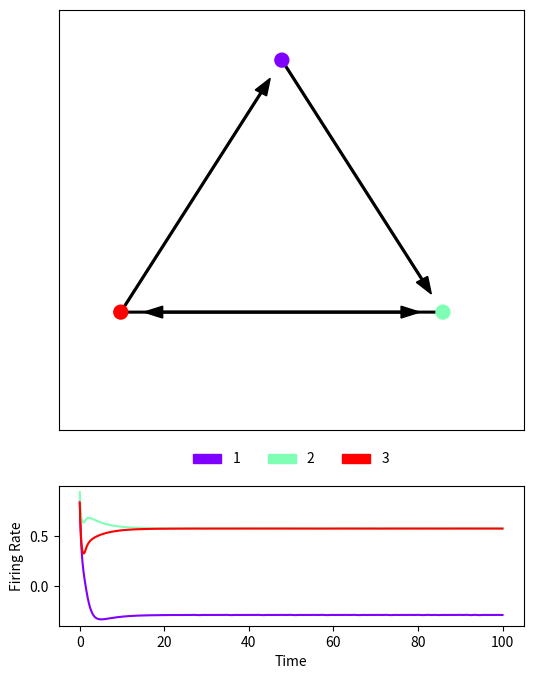

Source code (Python):
# ─────────────────────────── Libraries ────────────────────────────
import numpy as np
from itertools import combinations
from scipy.integrate import solve_ivp
import matplotlib.pyplot as plt
import matplotlib.colors as mcolors
import matplotlib.patches as mpatches

# ──────────────────────── Main Ctln Class ─────────────────────────

class CTLN():
    """A class used to provide functions for Combinatorial Threshold
    Linear Network (CTLN) calculations and research.

    ...

    Attributes
    ----------
    epsilon : float, optional
        The value to use for the epsilon parameter (default is 0.25).
    delta : float, optional
        The value to use for the delta parameter (default is 0.5).

    Methods
    -------
    _get_graph_colors(n)
        A method to create colors for graphing a CTLN
    _check_adjacency(sA)
        A method to check the validity of an adjacency matrix
        to prevent errors.
    set_params(epsilon, delta)
        Allows the user to define the values for the parameters epsilon
        and delta
    get_w_mat(sA)
        Creates the W matrix from the adjacency matrix.
    check_fp(sA, sig)
        Checks if a given subgraph (sigma) is a fixed point support
        of a given CTLN
    check_stability(sA, sig)
        Checks whether a given subgraph (sigma) is a stable fixed point
        or not (unstable)
    get_fp(sA)
        A method that finds all of the fixed points, their supports,
        and their stability for a given CTLN.
    threshlin_ode(sA,t,x0)
        A method for solving the system of piecewise linear ordinary
        differential equations to get the firing rates of the neurons
        over time for a given set of initial conditions.
    get_soln(sA)
        A method for obtaining the solution for a CTLN
    plot_graph(sA, ax,show)
        A method that plots the graph of the CTLN.
    plot_soln(sA)
        A method that plots both the graph and the solution of the CTLN.
    run_ctln_model_script(sA)
        An alias for plot_soln.
    """

    epsilon: float = 0.25
    delta: float = 0.5

    @staticmethod
    def _get_graph_colors(n):
        """A method to create colors for graphing a CTLN

        Parameters
        ----------
        n : integer
            The number of nodes to be graphed.

        Returns
        -------
        colors : array-like
            List of hex codes for each color.
        """

        # Creates n colors evenlt distributed along the rainbow
        colors = plt.get_cmap('rainbow',n)
        colors = colors(np.linspace(0, 1, n))

        # Converts the colors to hex codes
        colors = [mcolors.to_hex(color) for color in colors]

        # Returns the list of hex codes
        return colors

    @staticmethod
    def _check_adjacency(sA):
        """Checks the validity of an adjacency matrix to prevent errors.

        Parameters
        ----------
        sA : array-like
            The adjacency matrix to be checked.

        Raises
        ------
        ValueError
            If the given matrix is not a valid adjacency matrix.

        Returns
        -------
        sA : array-like
            The checked and converted adjacency matrix.
        """

        # Convert the adjacency matrix into a numpy array for faster
        # calculations and additional functionality.
        if not isinstance(sA, np.ndarray):
            try:
                sA = np.array(sA)
            except:
                # If numpy fails to understand the input matrix due to
                # formatting issues, let the user know
                raise ValueError(
                    'The given adjacency matrix was formatted '
                    'incorrectly. Please try again.')

        # Check that the matrix is 2 dimensional
        if sA.ndim != 2:
            raise ValueError(
                'The given adjacency matrix must be 2 dimensional. '
                'Please try again.')

        # Check that the matrix is a square matrix
        if sA.shape[0] != sA.shape[1]:
            raise ValueError(
                'The given adjacency matrix must be a square matrix. '
                'Please try again.')

        # Check that the matrix has 0s along the diagonal
        if not np.all(np.diag(sA) == 0):
            raise ValueError(
                'The given adjacency matrix must have 0s on the '
                'diagonal. Please try again.')

        # Check that the matrix is binary (all entries are 1 or 0)
        if not np.all(np.isin(sA, [0, 1])):
            raise ValueError(
                'All entries in the given adjacency matrix must be 1 or '
                '0. Please try again.')

        # Return the converted adjacency matrix once determined to be valid
        return sA

    @classmethod
    def set_params(cls, epsilon: float = 0.25, delta: float = 0.5):
        """Allows the user to define the values for the parameters
        epsilon and delta

        Parameters
        ----------
        epsilon : float, optional
            The value to use for the epsilon parameter (default is 0.25).
        delta : float, optional
            The value to use for the delta parameter (default is 0.5).
        """

        # Sets the parameter values from the given epsilon and delta
        cls.epsilon = epsilon
        cls.delta = delta

    @classmethod
    def get_w_mat(cls, sA):
        """Creates the W matrix from the adjacency matrix.

        The W matrix, when constructed from an adjacency matrix,
        is defined to be a matrix of the same dimensions where:
            - 0s are replaced by -1-delta
            - 1s are replaced by -1+epsilon
            - diagonals are kept as 0 regardless of the above

        Parameters
        ----------
        sA : array-like
            The adjacency matrix to create the W matrix from.

        Returns
        -------
        W : array-like
            The constructed W matrix.
        """

        # Check that the given adjacency matrix is valid.
        sA = cls._check_adjacency(sA)

        # Create the W matrix using the established shortcut formula.
        W = sA * (-1 + cls.epsilon) + (1 - sA) * (-1 - cls.delta)

        # Replace the diagonals of the constructed W with zeroes to
        # finalize its construction.
        np.fill_diagonal(W, 0)

        # Return the constructed W matrix.
        return W

    @classmethod
    def check_fp(cls, sA, sig: list, **kwargs):
        """Checks if a given subgraph (sigma) is a fixed point support
        of a given CTLN

        Uses the computations from "Predicting neural network dynamics
        via graphical analysis" by Katherine Morrison and Carina Curto
        found in Section 2.

        This section states that a given sigma is a fixed point support
        in a CTLN iff:
            x_sig = ((I-W_sig)^{-1})(b_sig)

        This method uses this principle to check a given sigma for a CTLN.

        Parameters
        ----------
        sA : array-like
            The adjacency matrix of the CTLN.
        sig : array-like
            The sigma/subgraph of the CTLN to check.
        b : array-like, optional
            The b vector to use. (Defaults to a column of 1s)

        Returns
        -------
        is_fp : bool
            A boolean that states whether or not the sigma is a fixed
            point support of the given CTLN.
        x_sig : array-like
            A column vector representing the firing rate of each neuron
            in the system in the course of the fixed point.
        """

        # Validates the provided adjacency matrix and constructs the W
        # matrix for it
        sA = cls._check_adjacency(sA)
        W = cls.get_w_mat(sA)

        # Let n be the size of the ctln (number of rows/columns in W,
        # number of neurons, etc.)
        n = W.shape[0]

        # Let is_fp be True (assume it is a fixed point to begin).
        is_fp = True

        # Allows the user to provide their own b and default to a column
        # of 1s otherwise.
        if kwargs.get('b') is not None:
            b = kwargs['b']
        else:
            b = np.ones((n, 1))

        # Computes the I-W portion of the computation. Stores the result
        # as the matrix M
        M = np.subtract(np.identity(n), W)

        # Restricts the matrix M to sigma as required by the computation
        # to get I-W_sig.
        M_sig = M[sig, :][:, sig]

        # Creates the fixed point vector x_sig by multiplying the
        # inverse of the I-W_sig (aka (I-W_sig)^{-1}) by the b vector
        # restricted to sigma (b_sig)
        x_sig = np.linalg.inv(M_sig) @ b[sig, :]

        # Creates an empty column vector to store the firing rates for
        # the fixed point once computed
        x_fp = np.zeros((n, 1))

        # Creates the firing rates vector using the computed x_sig
        x_fp[sig, :] = x_sig

        # Declares the sigma to be *not* a fixed point if any of the
        # neurons in sigma (x_fp[sig,:]) are not "on" or "active" (<=0)
        if any(x_fp[sig, :] <= 0):
            is_fp = False

        # Checks that neurons *outside* of the sigma are *not* "on" or
        # "active"
        else:
            # Let sigbar be the set of nodes *not* in sigma
            sigbar = np.setdiff1d(list(range(n)), sig)

            # check each node in sigbar (nodes *not* in sigma)
            for k in sigbar:

                # Calculate the firing rate of the node (which is *not*
                # in sigma)
                sk = (W[k, sig] @ x_sig) + b[k, :]

                # If any node outside of sigma has a positive firing
                # rate (and is thus "active" or "on"), declare sigma
                # *not* a fixed point support
                if sk[0] > 0:
                    is_fp = False
                    break

        # Returns whether or not sigma is a fixed point support and the
        # firing rates of all of the neurons in the fixed point.
        return [is_fp, x_fp]

    @classmethod
    def check_stability(cls, sA, sig):
        """Checks whether a given fixed point support (sigma) is a
        stable fixed point or not (unstable).

        A fixed point is stable precisely when all eigenvalues of
        -I+W_sigma have a negative real part, and are unstable otherwise.

        Parameters
        ----------
        sA : array-like
            The adjacency matrix of the CTLN.
        sig : array-like
            The sigma/subgraph of the CTLN for which we want to check
            the stability of its corresponding fixed point.

        Returns
        -------
        stable : bool
            A boolean that states whether or not the fixed point is
            stable. (True = Stable, False = Unstable)
        eigvals : array-like
            The set of eigenvalues of the matrix -I+W_sig
        """

        # Validates the given adjacency matrix and constructs the
        # corresponding W matrix
        sA = cls._check_adjacency(sA)
        W = cls.get_w_mat(sA)

        # Let n be the size of the ctln (number of rows/columns in W,
        # number of neurons, etc.)
        n = W.shape[0]

        # Computes the -I + W_sig matrix and stores it in M
        M = -1 * np.identity(len(sig)) + W[sig, sig]

        # Computes the eigenvalues of the M matrix
        eigvals = np.linalg.eig(M).eigenvalues

        # Gets the largest real part of the eigenvalues and stores as
        # lambda_max
        lambda_max = max(np.real(eigvals))

        # If the largest real part of the eigenvalues is negative,
        # *all* of them have negative real part, and the support is
        # stable. Otherwise, the largest real part of the eigenvalues is
        # positive, and the support is unstable.
        if lambda_max < 0:
            stable = True
        else:
            stable = False

        # Returns the stability boolean for the sigma and the
        # eigenvalues of the M matrix
        return [stable, eigvals]

    @classmethod
    def get_fp(cls, sA):
        """A method that finds all of the fixed points, their supports,
        and their stability for a given CTLN.

        Parameters
        ----------
        sA : array-like
            The adjacency matrix of the CTLN.

        Returns
        -------
        fixpts : array-like
            The set of all fixed points of the CTLN.
        stability : array-like
            The stability of each fixed point in the CTLN.
        supports : array-like
            The fixed point support for each fixed point in the CTLN.
        """

        # Validates and converts the given adjacency matrix
        sA = cls._check_adjacency(sA)

        # Let n be the size of the ctln (number of rows/columns in sA,
        # number of neurons, etc.)
        n = sA.shape[0]

        # Create empty lists to store our results for fixpts, stability,
        # and supports
        fixpts = []
        stability = []
        supports = []

        # For each sized subgraph...
        # (collections of 1,2,...,n nodes respectively)
        for k in range(n):

            # Get all possible combinations of nodes
            # (all possible subgraphs with that many nodes)
            subgraphs = list(combinations(list(range(n)),k+1))

            # For each possible subgraph of the CTLN...
            for i in range(len(subgraphs)):

                # Let sigma be the particular subgraph we want to check
                sig = subgraphs[i]

                # Check if sigma is a fixed point
                is_fp, x_fp = cls.check_fp(sA,sig)

                # If this sigma *is* a fixed point, add it to the fixpts
                # list, add its support to the supports list, and add
                # its stability to the stability list
                if is_fp:
                    fixpts.append(np.transpose(x_fp))
                    t_sig = np.array(sig)+1
                    supports.append(t_sig.tolist())
                    stability.append(cls.check_stability(sA, sig)[0])

        # Return the list of fixpts, supports, and stability
        return [fixpts, supports, stability]

    @classmethod
    def threshlin_ode(cls,sA,t,x0, **kwargs):
        """A method for solving the system of piecewise linear ordinary
        differential equations to get the firing rates of the neurons
        over time for a given set of initial conditions

        Uses the defined system of ODEs where:
            (x_i)' = -x_i + [sum_{j=1}^n (W_{ij}x_j + theta)]_{+}
        for i = 1, ..., n

        Parameters
        ----------
        sA : array-like
            The adjacency matrix of the CTLN.
        t : float
            The time period to calculate up to (ie. solve the ode for
            times in interval [0,t])
        x0 : array-like
            The vector of initial conditions (starting firing rates) for
            each neuron in the CTLN.
        b : array-like, optional
            Allows the user to set the b vector manually (Defaults to a
            column of 1s)

        Returns
        -------
        W : array-like
            The constructed W matrix
        b : array-like
            The b vector that was used
        t : float
            The t value that was used
        x0 : array-like
            The vector of initial conditions that was used
        soln_y : list
            A list of all of the y values the ODE solved for
        soln_time : list
            A list of all the time values that correspond to the
            computed values in soln_y
        sA : array-like
            The adjacency matrix that was used.
        """

        # Validate and convert the adjacency matrix given and construct
        # the corresponding W matrix
        sA = cls._check_adjacency(sA)
        W = cls.get_w_mat(sA)

        # Let n be the size of the ctln (number of rows/columns in W,
        # number of neurons, etc.)
        n = W.shape[0]

        # Allows the user to provide their own b and default to a column
        # of 1s otherwise.
        if kwargs.get('b') is not None:
            b = kwargs['b']
        else:
            b = np.ones((n, 1))

        # Let m be the length of the b vector
        m = len(b)

        # Create empty lists to store the computed (t,y) pairs in parallel
        soln_y = []
        soln_time = []

        # Set the initial time value to 0
        t0 = 0

        # Construct the threshold nonlinearity function that turns any
        # negative firing rates to zeros.
        def _nonlin(x):
            # Just replaces negative firing rates with zeroes, leaves
            # the rest untouched.
            to_fix = np.where(x < 0)
            fixed_x = x
            fixed_x[to_fix] = 0
            return fixed_x


        for i in range(m):

            # Builds the differential equations for solving
            def _model(t,x):
                return -x + _nonlin(W @ x + b[i,:])

            # Defines the time interval to solve for
            tspan = np.arange(t0,t0+t+0.01,0.01)

            # Solves the system of ODEs
            sol = solve_ivp(
                _model,
                (tspan[0],tspan[-1]),
                x0,
                t_eval=tspan
            )

            # Builds the necessary results from the solution above
            time = sol.t
            x = sol.y.T
            with np.errstate(
                    divide='ignore',
                    invalid='ignore',
                    over='ignore'
            ):
                y = W @ np.transpose(x) + (
                        (b @ np.ones((1, len(np.transpose(x)[1]))))
                    )
            soln_y = y
            soln_time = time

        # Returns the results of the computation
        return [W,b,t,x0,soln_y,soln_time,sA]

    @classmethod
    def get_soln(cls, sA, **kwargs):
        """A method for obtaining the solution for a CTLN

        Parameters
        ----------
        sA : array-like
            The adjacency matrix of the CTLN.
        theta : int, optional
            The value to use for theta (Defaults to 1)
        t : int, optional
            The endpoint of the time interval to calculate (Defaults to
            100)
        x0 : array-like, optional
            The initial firing rates of each neuron in the CTLN. (
            Defaults to random values between 0 and 0.1)
        b : array-like, optional
            The b vector to use (Defaults to a column of 1s times theta)

        Returns
        -------
        soln : array-like
            A list of the returned values from cls.threshlin_ode()
        """

        # Validate and convert the given adjacency matrix
        sA = cls._check_adjacency(sA)

        # Let n be the size of the ctln (number of rows/columns in W,
        # number of neurons, etc.)
        n = sA.shape[0]

        # Allow theta to be user defined, otherwise default to 1
        if kwargs.get('theta') is not None:
            theta = kwargs['theta']
        else:
            theta = 1

        # Allow t to be user defined, otherwise default to 100
        if kwargs.get('t') is not None:
            t = kwargs['t']
        else:
            t = 100

        # Allow x0 to be user defined, otherwise default to random
        # values 0 to 0.1
        if kwargs.get('x0') is not None:
            x0 = kwargs['x0']
        else:
            x0 = 0.1*np.random.uniform(size=n)
            # TODO: check the x0 generation - it is the uniform random
            #  stuff but it seems to always be really high which seems
            #  sketch to me
            #  could be related to the y axis scaling but I
            #  feel like it should not *always* start higher than it
            #  ends up...

        # Allow b to be user defined, otherwise default to a column of
        # 1s multiplied by theta
        if kwargs.get('b') is not None:
            b = kwargs['b']
        else:
            b = theta * np.ones((n,1))

        # Compute and return the solution to the system of ODEs
        return cls.threshlin_ode(sA=sA,b=b,t=t,x0=x0)

    @classmethod
    def plot_graph(cls, sA, ax=None, show=True):
        """A method that plots the graph of the CTLN.

        Parameters
        ----------
        sA : array-like
            The adjacency matrix of the CTLN.
        ax : matplotlib.axes.Axes, optional
            The axes to plot the graph on. (Defaults to creating a new one)
        show : bool, optional
            Whether to show the graph after creation. (Defaults to True)
        """

        # Validates and converts the given adjacency matrix
        sA = cls._check_adjacency(sA)

        # Creates an axis for plotting if none provided
        if ax is None:
            plt.figure()
            ax = plt.gca()

        # Let n be the size of the ctln (number of rows/columns in W,
        # number of neurons, etc.)
        n = sA.shape[0]

        # Creates a set of colors for the nodes in the graph
        colors = cls._get_graph_colors(n)

        # Defines a radius and determines the position of each node in
        # the graph to distribute them uniformly around the center.
        r = 1
        idxs = np.array(list(range(n)))
        x = r * np.cos(-(idxs)*2*np.pi/n + np.pi/2)
        y = r * np.sin(-(idxs) * 2 * np.pi / n + np.pi / 2)

        # Draws an arrow between every pair of nodes where one exists in
        # the adjacency matrix.
        for j in range(n):
            for i in range(n):
                if sA[i, j] > 0:
                    dx = x[i] - x[j]
                    dy = y[i] - y[j]
                    ax.arrow(x[j],y[j],dx*0.87, dy*0.87,
                             width=0.01,
                             head_width=0.07,head_length=0.1,
                             ec="#000000",fc='#000000')

        # Draws the nodes themselves using the colors and positions
        # determined earlier
        ax.scatter(x,y,c=colors,s=100)

        # Frames the graph properly
        ax.set_xlim(-1.2*r,1.3*r)
        ax.set_ylim(-1.2*r,1.3*r)

        # Removes unnecessary tick marks
        ax.set_yticks([])
        ax.set_xticks([])

        # If desired, shows the graph after completing it.
        if show: plt.show()

    @classmethod
    def plot_soln(cls, sA):
        """A method that plots both the graph and the solution of the CTLN.

        Parameters
        ----------
        sA : array-like
            The adjacency matrix of the CTLN.
        """

        # Validates and converts the given adjacency matrix
        sA = cls._check_adjacency(sA)

        # Let n be the size of the ctln (number of rows/columns in W,
        # number of neurons, etc.)
        n = sA.shape[0]

        # Gets the solution for the given CTLN
        soln = cls.get_soln(sA)

        # Creates the list of colors to use for plotting
        colors = cls._get_graph_colors(n)

        # Creates the figure and axes for plotting
        fig,axs = plt.subplots(
            2,
            1,
            figsize=(6,8),
            height_ratios=[3,1]
        )

        # Plots the graph portion
        cls.plot_graph(sA,ax=axs[0], show=False)

        # Plots the solution graph and its legend
        ax = axs[1]
        patches = []
        for i in range(n):
            ax.plot(soln[5],soln[4][i], color=colors[i])
            patches.append(mpatches.Patch(color=colors[i], label=f'{i+1}'))
        plt.legend(
            handles=patches,
            frameon=False,
            ncol=n,
            loc='lower center',
            bbox_to_anchor=(0.5, 1.05)
        )

        # Adds axis labels for the solution graph
        ax.set_ylabel('Firing Rate')
        ax.set_xlabel('Time')

        # Displays the figure
        plt.show()
        #TODO: look into adding the other windows for this script
        #   (projection and bars thing)

    # Alias for plot_soln that was used in prior code. Continued here
    # for ease of use.
    run_ctln_model_script = plot_soln

# ─────────────── Livs Testing (to Be Removed Later) ───────────────

def liv_test():
    a = [[0, 0, 1], [1, 0, 1], [0, 1, 0]]
    CTLN.run_ctln_model_script(a)

if __name__ == '__main__':
    liv_test()

# [redacted]

"""
[] - run_ctln_model_script
[] - find fixed pts
[] - is_permitted
[] - run_ctln_model_script
[] - find fixed pts
[] - is_permitted
[] - is_core
[] - is_strongly_core
[] - is_cyc_union
[] - is_clique_union
[] - is_connected_union
[] - is_composite_graph (?)
[] - find/check domination
[] - reduce graph (using domination)
[] - identify directional cycle covers and weakly directional covers
[] - identify simply-embedded partitions
[] - identify strong simply-embedded partitions
[] - identify/construct circulant graphs (with their notation I assume)
[] - plot graphs
[] - find hamiltonian cycles
[] - all_cycles function (not on her list but I'm adding it)
[] - is_connected
[] - is_strongly_connected
[] - in/out-degree and uniformity
[] - identify firing sequence from ode solution
[] - construct graphs (cycles, composite, circulant, etc.)
"""